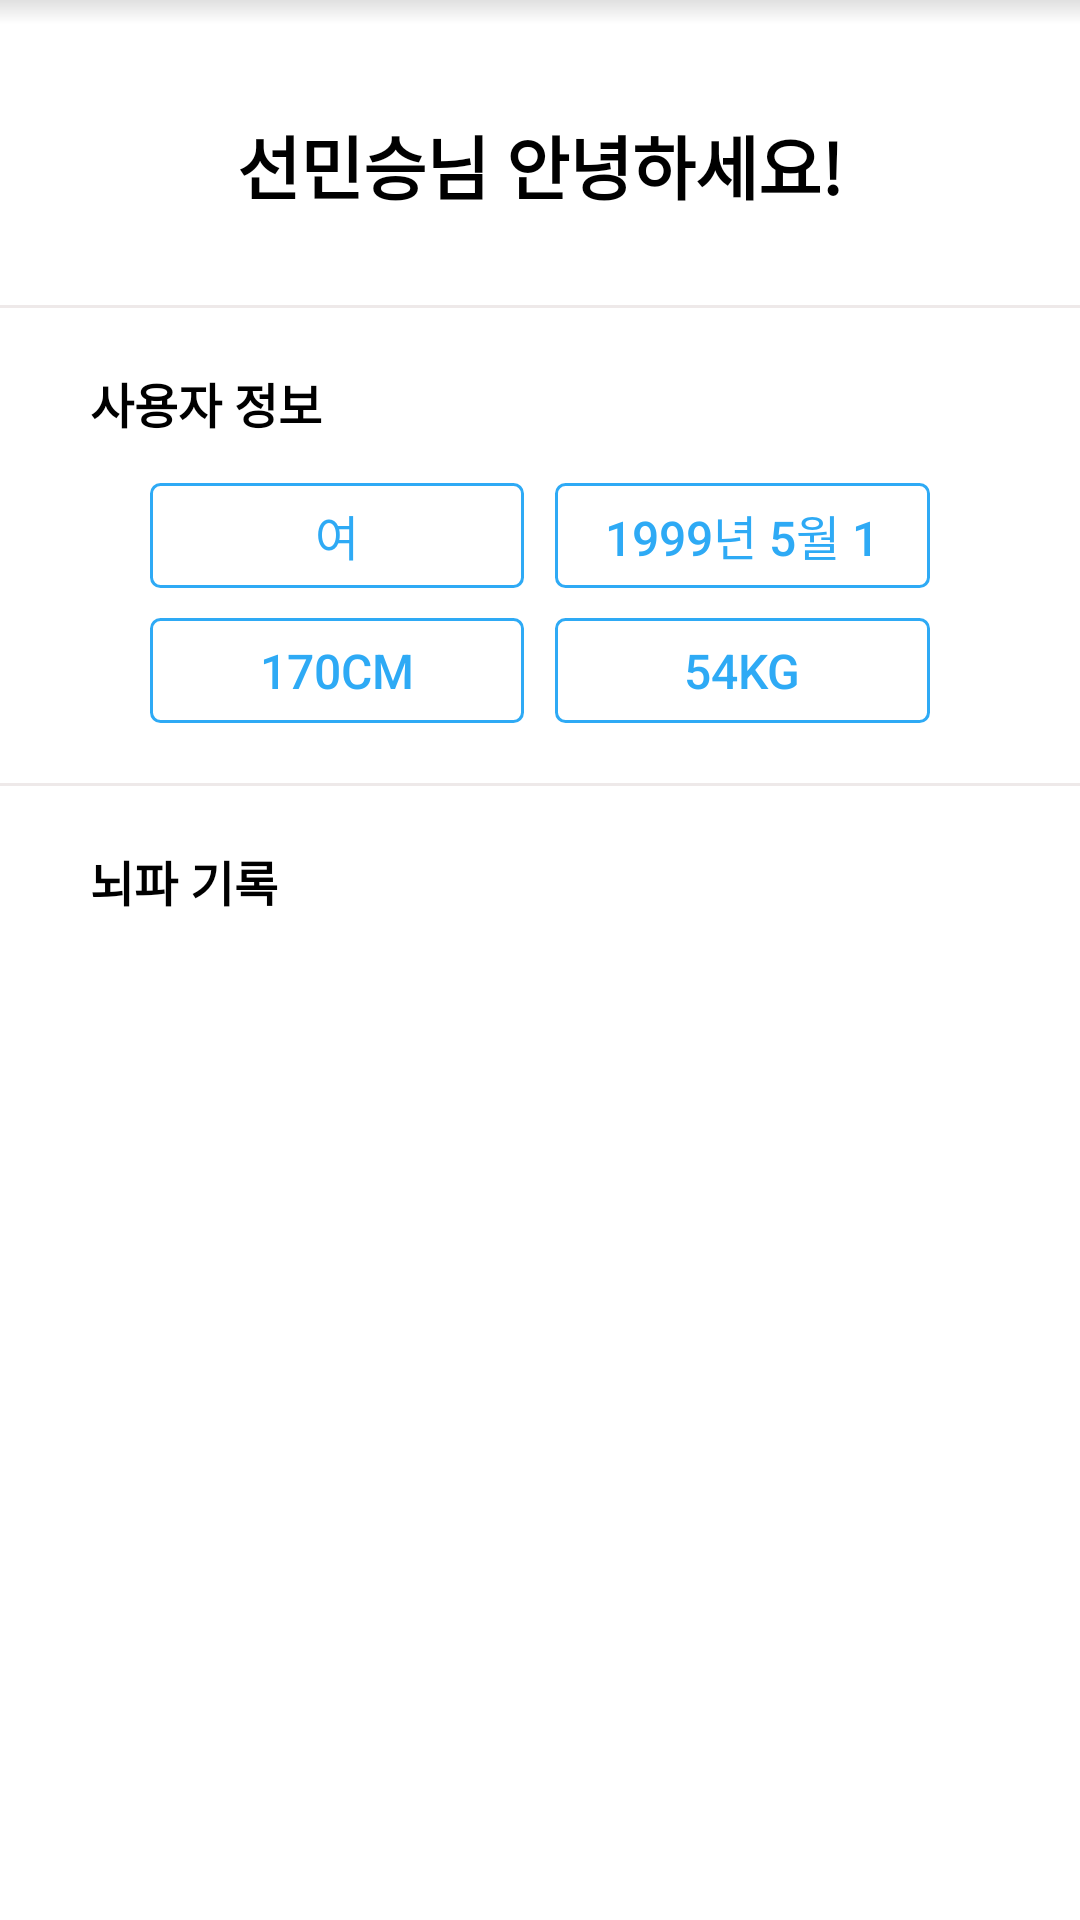

Android layout source for this screen:
<!-- AndroidManifest.xml: application theme AppTheme.NoActionBar -->
<!-- res/layout/fragment_settings.xml -->
<?xml version="1.0" encoding="utf-8"?>
<FrameLayout xmlns:android="http://schemas.android.com/apk/res/android"
    xmlns:tools="http://schemas.android.com/tools"
    android:layout_width="match_parent"
    android:layout_height="match_parent"
    tools:context=".settings"
    android:background="#FFFF"
    >

    
<RelativeLayout
    android:layout_width="match_parent"
    android:layout_height="match_parent">


        <View
            android:layout_width="match_parent"
            android:layout_height="8dp"
            android:id="@+id/shadow"
            android:background="@drawable/shadow_down"/>

    <TextView
        android:id="@+id/user_name"
        android:layout_below="@+id/shadow"
        android:layout_width="wrap_content"
        android:layout_height="wrap_content"
        android:layout_centerHorizontal="true"
        android:layout_marginTop="30dp"
        android:text="선민승님 안녕하세요!"
        android:textStyle="bold"
        android:textSize="23dp"
        android:textColor="@android:color/black"
        />

    <View
        android:id="@+id/line4"
        android:layout_width="match_parent"
        android:layout_height="1dp"
        android:background="#eee9e9"
        android:layout_below="@+id/user_name"
        android:layout_marginTop="30dp"/>

    <TextView
        android:id="@+id/user_info"
        android:layout_below="@+id/line4"
        android:layout_width="wrap_content"
        android:layout_height="wrap_content"
        android:layout_marginTop="20dp"
        android:layout_marginLeft="30dp"
        android:text="사용자 정보"
        android:textStyle="bold"
        android:textSize="16dp"
        android:textColor="@android:color/black"
        />

    <LinearLayout
        android:layout_below="@+id/user_info"
        android:layout_width="match_parent"
        android:layout_height="wrap_content"
        android:id="@+id/user_info_first_row"
        android:layout_marginTop="15dp"
        android:layout_marginLeft="50dp"
        android:layout_marginRight="50dp"
        >
        <Button
            android:id="@+id/user_info_sex"
            android:layout_width="0dp"
            android:layout_weight=".48"
            android:layout_height="35dp"
            android:text="여"

            android:background="@drawable/button_border"
            android:textStyle="normal"
            android:textSize="16dp"
            android:textColor="#2EAAF5"
            />
        <View
            android:layout_width="0dp"
            android:layout_height="match_parent"
            android:layout_weight="0.04" />
        <Button
            android:id="@+id/user_info_birth"
            android:layout_width="0dp"
            android:layout_weight=".48"
            android:layout_height="35dp"
            android:text="1999년 5월 1"
            android:background="@drawable/button_border"
            android:textStyle="normal"
            android:textSize="16dp"
            android:textColor="#2EAAF5"
            />
    </LinearLayout>
    <LinearLayout
        android:layout_below="@+id/user_info_first_row"
        android:layout_width="match_parent"
        android:layout_height="wrap_content"
        android:id="@+id/user_info_second_row"
        android:layout_marginTop="10dp"
        android:layout_marginLeft="50dp"
        android:layout_marginRight="50dp"
        >
        <Button
            android:id="@+id/user_info_height"
            android:layout_width="0dp"
            android:layout_weight=".48"
            android:layout_height="35dp"
            android:text="170cm"

            android:background="@drawable/button_border"
            android:textStyle="normal"
            android:textSize="16dp"
            android:textColor="#2EAAF5"
            />
        <View
            android:layout_width="0dp"
            android:layout_height="match_parent"
            android:layout_weight="0.04" />
        <Button
            android:id="@+id/user_info_weight"
            android:layout_width="0dp"
            android:layout_weight=".48"
            android:layout_height="35dp"
            android:text="54kg"
            android:background="@drawable/button_border"
            android:textStyle="normal"
            android:textSize="16dp"
            android:textColor="#2EAAF5"
            />
    </LinearLayout>

    <View
        android:id="@+id/line5"
        android:layout_width="match_parent"
        android:layout_height="1dp"
        android:background="#eee9e9"
        android:layout_below="@+id/user_info_second_row"
        android:layout_marginTop="20dp"/>
    <TextView
        android:id="@+id/user_record"
        android:layout_below="@+id/line5"
        android:layout_width="wrap_content"
        android:layout_height="wrap_content"
        android:layout_marginTop="20dp"
        android:layout_marginLeft="30dp"
        android:text="뇌파 기록"
        android:textStyle="bold"
        android:textSize="16dp"
        android:textColor="@android:color/black"
        />
</RelativeLayout>

</FrameLayout>
<!-- resources referenced by this layout -->
<resources>
  <!-- drawable button_border (drawable) -->
  <?xml version="1.0" encoding="utf-8"?>
  <shape xmlns:android="http://schemas.android.com/apk/res/android"
      android:shape="rectangle" >
  
      <solid android:color="@android:color/transparent" />
  
      <stroke
          android:width="1dp"
          android:color="#2EAAF5"
          />
      <corners android:radius="3dp" />
  
  </shape>
  <!-- drawable shadow_down (drawable) -->
  <?xml version="1.0" encoding="utf-8"?>
  <shape xmlns:android="http://schemas.android.com/apk/res/android">
      <gradient
          android:startColor="@android:color/transparent"
          android:endColor="#1F000000"
          android:angle="90" />
  </shape>
  <style name="AppTheme.NoActionBar">
          <item name="windowActionBar">false</item>
          <item name="windowNoTitle">true</item>
      </style>
</resources>
